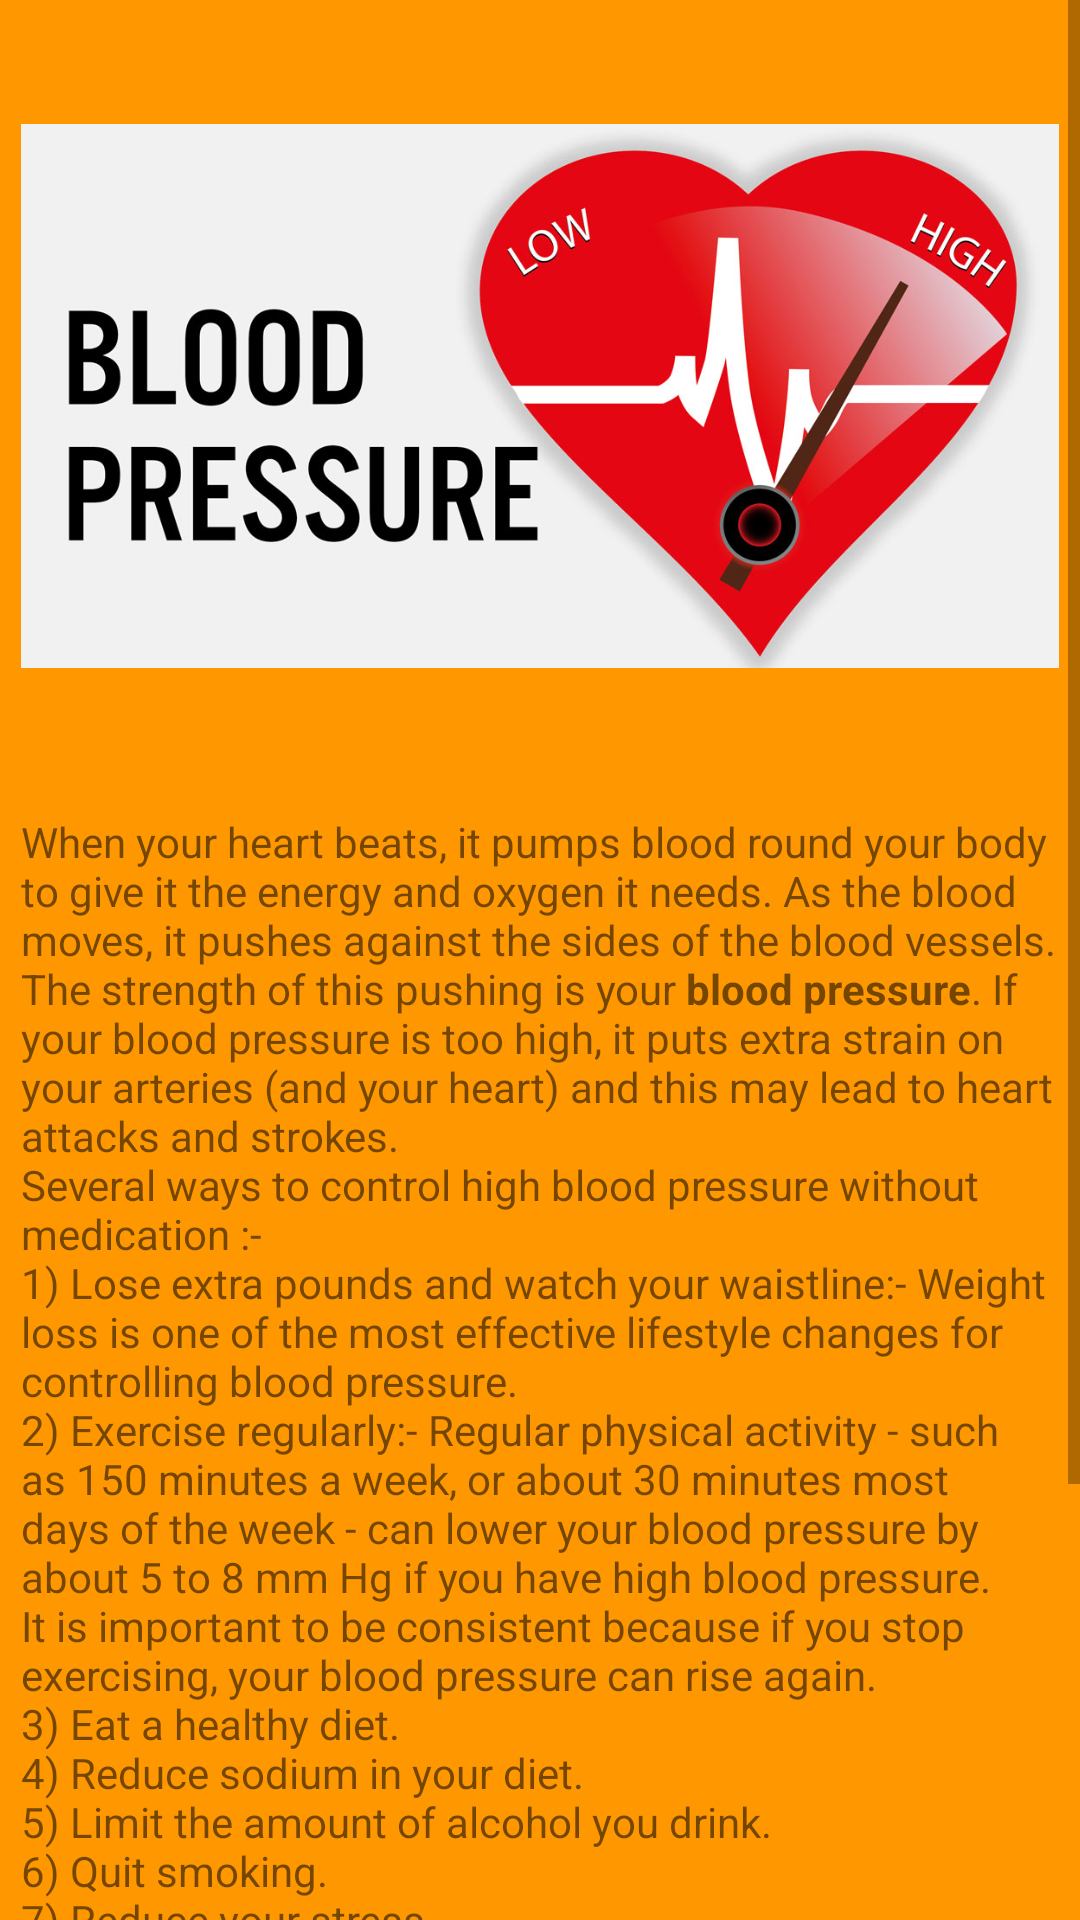

The Android layout XML behind this screen, and the referenced resources:
<!-- AndroidManifest.xml: application theme AppTheme -->
<!-- res/layout/activity_bloodpressure.xml -->
<?xml version="1.0" encoding="utf-8"?>
<RelativeLayout xmlns:android="http://schemas.android.com/apk/res/android"
    xmlns:app="http://schemas.android.com/apk/res-auto"
    xmlns:tools="http://schemas.android.com/tools"
    android:id="@+id/RelativeBloodPressureLayout"
    android:layout_width="match_parent"
    android:layout_height="match_parent"
    tools:context=".Bloodpressure"
    android:background="@color/orange">

    <ScrollView
        android:id="@+id/scrollview_3"
        android:layout_width="wrap_content"
        android:layout_height="wrap_content"
        tools:ignore="UselessParent">

        <LinearLayout
            android:id="@+id/LinearLayout_3"
            android:layout_width="wrap_content"
            android:layout_height="wrap_content"
            android:orientation="vertical"
            tools:ignore="UseCompoundDrawables">

            <ImageView
                android:id="@+id/ImageView_3"
                android:layout_width="wrap_content"
                android:layout_height="250dp"
                android:layout_margin="7dp"
                android:contentDescription="@string/todo"
                app:srcCompat="@drawable/bloodpressure" />

            <TextView
                android:id="@+id/textView_3"
                android:layout_width="wrap_content"
                android:layout_height="550dp"
                android:layout_margin="7dp"
                android:layout_marginStart="5dp"
                android:layout_marginLeft="5dp"
                android:layout_marginTop="2dp"
                android:layout_marginEnd="5dp"
                android:layout_marginRight="5dp"
                android:layout_marginBottom="5dp"

                android:text="@string/infobloodpressure" />

        </LinearLayout>


    </ScrollView>
</RelativeLayout>
<!-- resources referenced by this layout -->
<resources>
  <color name="orange">#FF9800</color>
  <!-- drawable bloodpressure: jpg bitmap (drawable, 71308 bytes) -->
  <string name="infobloodpressure">
          When your heart beats, it pumps blood round your body to give it the energy and oxygen it needs.
          As the blood moves, it pushes against the sides of the blood vessels.
          The strength of this pushing is your <b>blood pressure</b>. If your blood pressure is too high, it puts extra strain on your arteries (and your heart) and this may lead to heart attacks and strokes.
          \nSeveral ways to control high blood pressure without medication :-
          \n1) Lose extra pounds and watch your waistline:- Weight loss is one of the most effective lifestyle changes for controlling blood pressure.
          \n2) Exercise regularly:- Regular physical activity - such as 150 minutes a week, or about 30 minutes most days of the week - can lower your blood pressure by about 5 to 8 mm Hg if you have high blood pressure. It is important to be consistent because if you stop exercising, your blood pressure can rise again.
          \n3) Eat a healthy diet.
          \n4) Reduce sodium in your diet.
          \n5) Limit the amount of alcohol you drink.
          \n6) Quit smoking.
          \n7) Reduce your stress.
          \n8) Monitor your blood pressure at home and meet your doctor regularly for checkup.
          \n9) Eat more potassium-rich foods.
          \n10)Try meditation or deep breathing.
  
      </string>
  <string name="todo">TODO</string>
  <style name="AppTheme" parent="Theme.AppCompat.Light.NoActionBar">
  
          
          <item name="colorPrimary">@color/colorPrimary</item>
          <item name="colorPrimaryDark">@color/colorPrimaryDark</item>
          <item name="colorAccent">@color/colorAccent</item>
  
  
      </style>
  <color name="colorPrimary">#008577</color>
  <color name="colorPrimaryDark">#00574B</color>
  <color name="colorAccent">#D81B60</color>
</resources>
